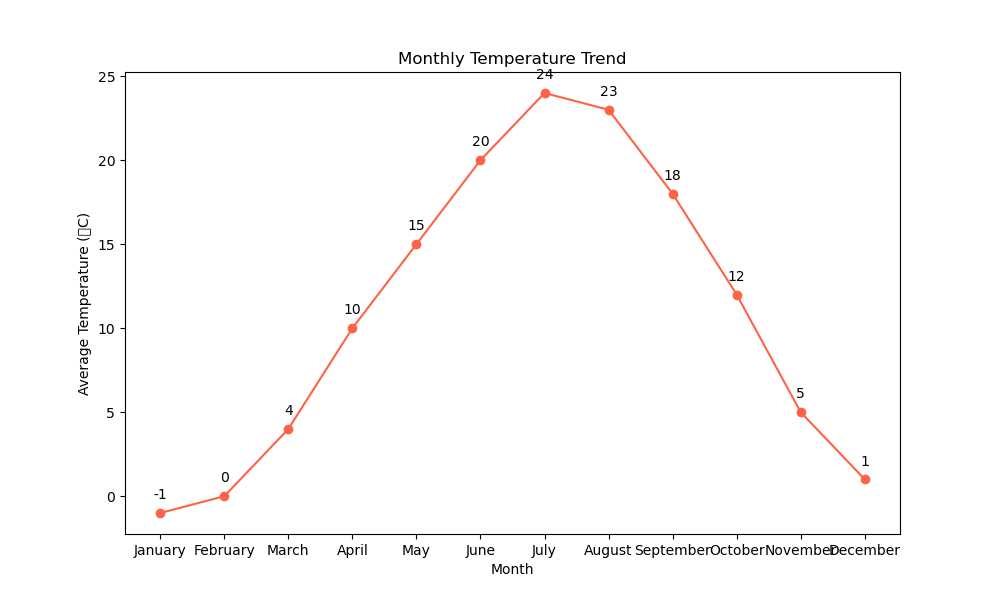

The file beside this chart, header and first rows:
Month, Temperature (°C)
January, -1
February, 0
March, 4
April, 10
May, 15
June, 20
July, 24
August, 23
September, 18
October, 12
November, 5
December, 1
